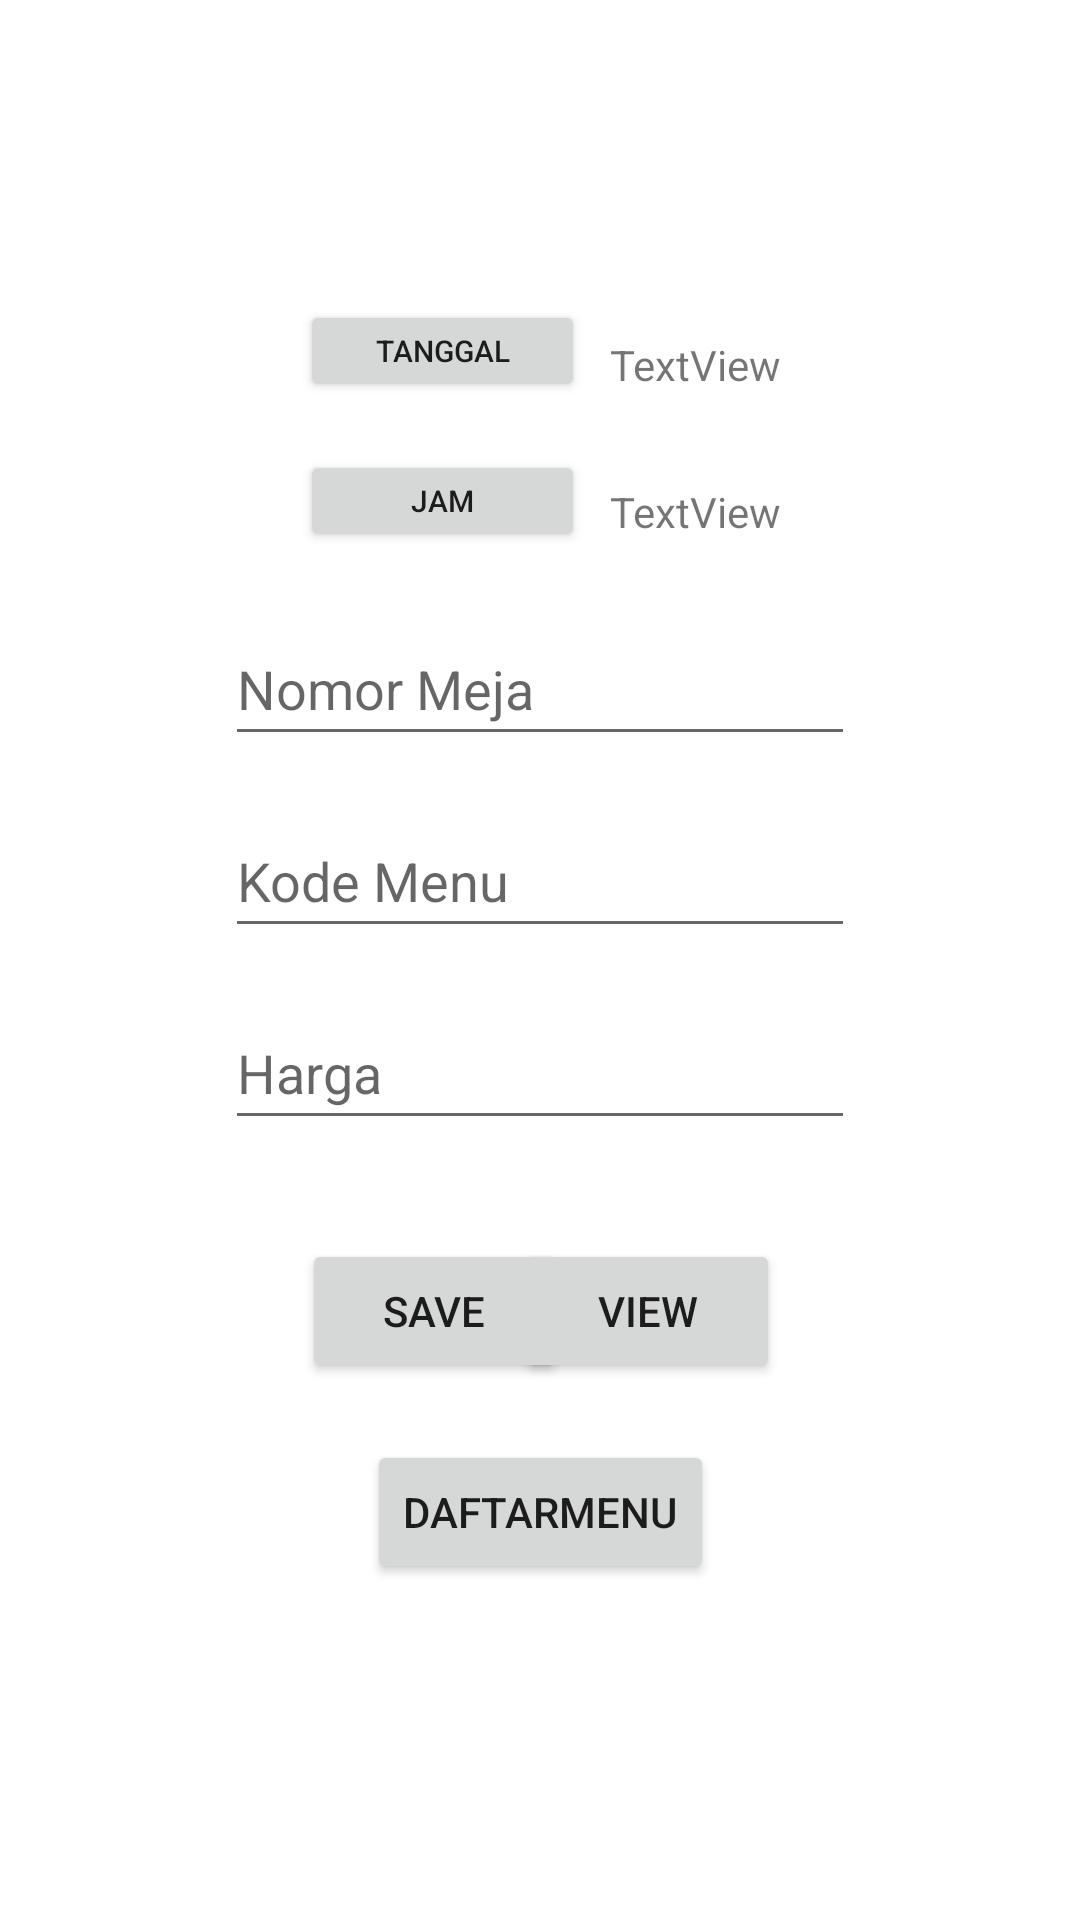

Here is an Android app screen rendered from its layout file. Give the layout XML and the strings, colors and styles it references.
<!-- AndroidManifest.xml: application theme Theme.PesananCafe -->
<!-- res/layout/activity_main.xml -->
<?xml version="1.0" encoding="utf-8"?>
<androidx.constraintlayout.widget.ConstraintLayout xmlns:android="http://schemas.android.com/apk/res/android"
    xmlns:app="http://schemas.android.com/apk/res-auto"
    xmlns:tools="http://schemas.android.com/tools"
    android:layout_width="match_parent"
    android:layout_height="match_parent"
    tools:context=".MainActivity">

    <EditText
        android:id="@+id/nomeja"
        android:layout_width="wrap_content"
        android:layout_height="48dp"
        android:layout_marginStart="100dp"
        android:layout_marginTop="20dp"
        android:layout_marginEnd="100dp"
        android:ems="10"
        android:hint="Nomor Meja"
        android:inputType="number"
        app:layout_constraintEnd_toEndOf="parent"
        app:layout_constraintStart_toStartOf="parent"
        app:layout_constraintTop_toBottomOf="@+id/buttonJam" />

    <EditText
        android:id="@+id/kodemenu"
        android:layout_width="wrap_content"
        android:layout_height="48dp"
        android:layout_marginStart="100dp"
        android:layout_marginTop="16dp"
        android:layout_marginEnd="100dp"
        android:ems="10"
        android:hint="Kode Menu"
        android:onClick="viewData"
        android:inputType="textPersonName"
        app:layout_constraintEnd_toEndOf="parent"
        app:layout_constraintStart_toStartOf="parent"
        app:layout_constraintTop_toBottomOf="@+id/nomeja" />

    <EditText
        android:id="@+id/editTextNumber2"
        android:layout_width="wrap_content"
        android:layout_height="48dp"
        android:layout_marginStart="100dp"
        android:layout_marginTop="16dp"
        android:layout_marginEnd="100dp"
        android:ems="10"
        android:hint="Harga"
        android:inputType="number"
        app:layout_constraintEnd_toEndOf="parent"
        app:layout_constraintStart_toStartOf="parent"
        app:layout_constraintTop_toBottomOf="@+id/kodemenu" />

    <Button
        android:id="@+id/buttonTgl"
        android:layout_width="95dp"
        android:layout_height="34dp"
        android:layout_marginStart="100dp"
        android:layout_marginTop="100dp"
        android:onClick="setDate"
        android:text="Tanggal"
        android:textSize="10sp"
        app:layout_constraintStart_toStartOf="parent"
        app:layout_constraintTop_toTopOf="parent" />

    <Button
        android:id="@+id/buttonJam"
        android:layout_width="95dp"
        android:layout_height="34dp"
        android:layout_marginStart="100dp"
        android:layout_marginTop="16dp"
        android:onClick="setTime"
        android:text="Jam"
        android:textSize="10sp"
        app:layout_constraintStart_toStartOf="parent"
        app:layout_constraintTop_toBottomOf="@+id/buttonTgl" />



    <TextView
        android:id="@+id/ViewDate"
        android:layout_width="105dp"
        android:layout_height="21dp"
        android:layout_marginStart="6dp"
        android:layout_marginTop="112dp"
        android:layout_marginEnd="100dp"
        android:text="TextView"
        android:textAlignment="textEnd"
        app:layout_constraintEnd_toEndOf="parent"
        app:layout_constraintHorizontal_bias="1.0"
        app:layout_constraintStart_toEndOf="@+id/buttonTgl"
        app:layout_constraintTop_toTopOf="parent" />

    <TextView
        android:id="@+id/ViewTime"
        android:layout_width="105dp"
        android:layout_height="21dp"
        android:layout_marginStart="6dp"
        android:layout_marginTop="28dp"
        android:layout_marginEnd="100dp"
        android:text="TextView"
        android:textAlignment="textEnd"
        app:layout_constraintEnd_toEndOf="parent"
        app:layout_constraintHorizontal_bias="1.0"
        app:layout_constraintStart_toEndOf="@+id/buttonTgl"
        app:layout_constraintTop_toBottomOf="@+id/ViewDate" />

    <Button
        android:id="@+id/btnDaftarMenu"
        android:layout_width="wrap_content"
        android:layout_height="wrap_content"
        android:layout_marginStart="100dp"
        android:layout_marginTop="100dp"
        android:layout_marginEnd="100dp"
        android:text="DaftarMenu"
        app:layout_constraintEnd_toEndOf="parent"
        app:layout_constraintStart_toStartOf="parent"
        app:layout_constraintTop_toBottomOf="@+id/editTextNumber2" />

    <Button
        android:id="@+id/btnSave"
        android:layout_width="wrap_content"
        android:layout_height="wrap_content"
        android:layout_marginStart="100dp"
        android:layout_marginTop="33dp"
        android:layout_marginEnd="90dp"
        android:layout_marginBottom="19dp"
        android:text="Save"
        android:onClick="saveData"
        app:layout_constraintBottom_toTopOf="@+id/btnDaftarMenu"
        app:layout_constraintEnd_toEndOf="parent"
        app:layout_constraintHorizontal_bias="0.008"
        app:layout_constraintStart_toStartOf="parent"
        app:layout_constraintTop_toBottomOf="@+id/editTextNumber2"
        app:layout_constraintVertical_bias="0.0" />

    <Button
        android:id="@+id/btnView"
        android:layout_width="wrap_content"
        android:layout_height="wrap_content"
        android:layout_marginStart="16dp"
        android:layout_marginTop="33dp"
        android:layout_marginEnd="100dp"
        android:layout_marginBottom="21dp"
        android:text="View"
        app:layout_constraintBottom_toTopOf="@+id/btnDaftarMenu"
        app:layout_constraintEnd_toEndOf="parent"
        app:layout_constraintHorizontal_bias="1.0"
        app:layout_constraintStart_toEndOf="@+id/btnSave"
        app:layout_constraintTop_toBottomOf="@+id/editTextNumber2"
        app:layout_constraintVertical_bias="0.0" />

</androidx.constraintlayout.widget.ConstraintLayout>
<!-- resources referenced by this layout -->
<resources>
  <style name="Theme.PesananCafe" parent="Theme.MaterialComponents.DayNight.DarkActionBar">
          
          <item name="colorPrimary">@color/purple_500</item>
          <item name="colorPrimaryVariant">@color/purple_700</item>
          <item name="colorOnPrimary">@color/white</item>
          
          <item name="colorSecondary">@color/teal_200</item>
          <item name="colorSecondaryVariant">@color/teal_700</item>
          <item name="colorOnSecondary">@color/black</item>
          
          <item name="android:statusBarColor">?attr/colorPrimaryVariant</item>
          
      </style>
  <!-- not gathered from this repository: default colours our renderer supplied (Android Studio template values) -->
  <color name="purple_500">#FF6200EE</color>
  <color name="purple_700">#FF3700B3</color>
  <color name="teal_200">#FF03DAC5</color>
  <color name="teal_700">#FF018786</color>
  <color name="black">#FF000000</color>
  <color name="white">#FFFFFFFF</color>
</resources>
